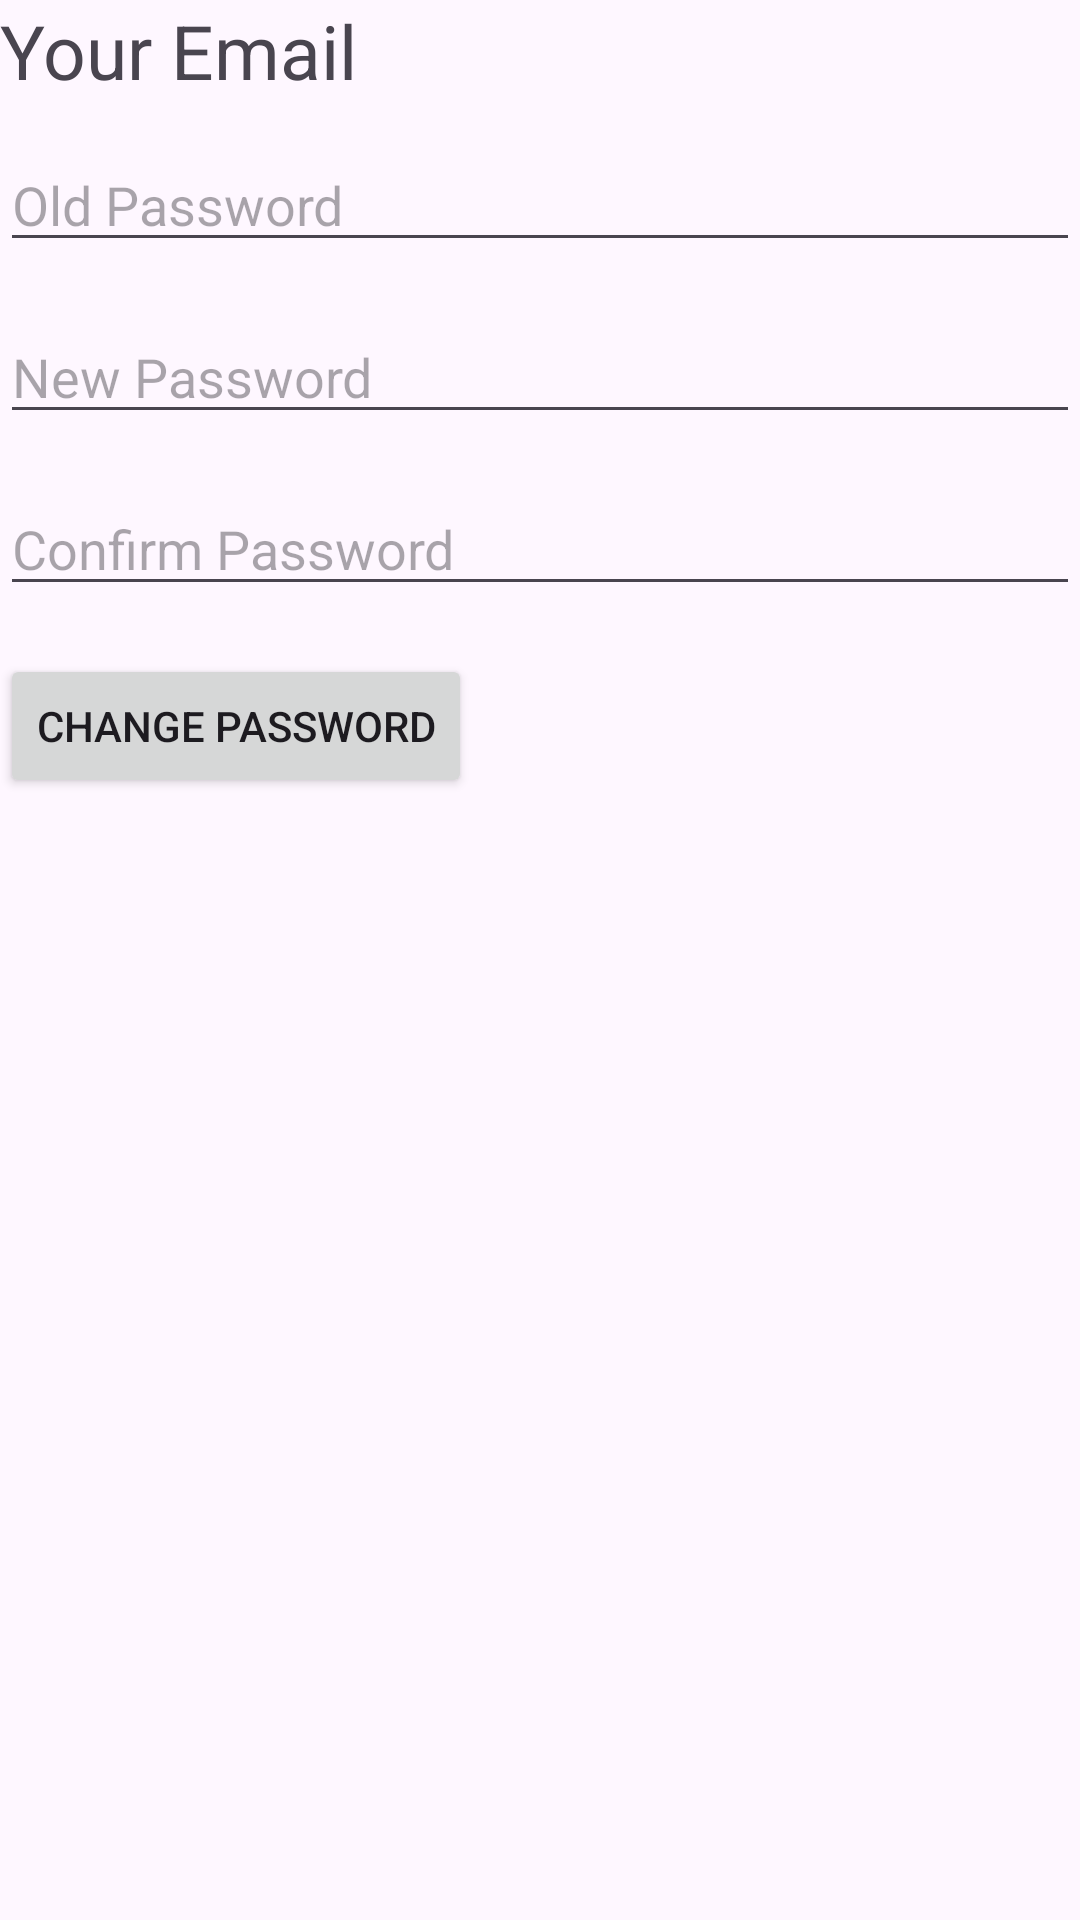

Produce the Android XML layout that renders to this screen, including the resource entries it uses.
<!-- AndroidManifest.xml: application theme Theme.AppBanHang -->
<!-- res/layout/activity_change_password.xml -->
<?xml version="1.0" encoding="utf-8"?>
<RelativeLayout xmlns:android="http://schemas.android.com/apk/res/android"
    android:layout_width="match_parent"
    android:layout_height="match_parent">

    <TextView
        android:id="@+id/textViewUserEmail"
        android:layout_width="match_parent"
        android:layout_height="wrap_content"
        android:text="Your Email"
        android:textSize="25dp"/>

    <EditText
        android:id="@+id/editTextOldPassword"
        android:layout_width="match_parent"
        android:layout_height="wrap_content"
        android:hint="Old Password"
        android:inputType="textPassword"
        android:layout_marginTop="46dp"/>

    <EditText
        android:id="@+id/editTextNewPassword"
        android:layout_width="match_parent"
        android:layout_height="wrap_content"
        android:hint="New Password"
        android:inputType="textPassword"
        android:layout_below="@+id/editTextOldPassword"
        android:layout_marginTop="16dp"/>

    <EditText
        android:id="@+id/editTextConfirmPassword"
        android:layout_width="match_parent"
        android:layout_height="wrap_content"
        android:hint="Confirm Password"
        android:inputType="textPassword"
        android:layout_below="@+id/editTextNewPassword"
        android:layout_marginTop="16dp"/>

    <Button
        android:id="@+id/btnChangePassword"
        android:layout_width="wrap_content"
        android:layout_height="wrap_content"
        android:text="Change Password"
        android:layout_below="@+id/editTextConfirmPassword"
        android:layout_marginTop="16dp"/>
</RelativeLayout>
<!-- resources referenced by this layout -->
<resources>
  <style name="Theme.AppBanHang" parent="Base.Theme.AppBanHang" />
  <style name="Base.Theme.AppBanHang" parent="Theme.Material3.Light.NoActionBar">
          
          
          <item name="colorPrimaryDark">@color/babyblue</item>
          <item name="colorPrimary">@color/babyblue</item>
          <item name="colorAccent">@color/babyblue</item>
      </style>
  <color name="babyblue">#2B2F32</color>
</resources>
